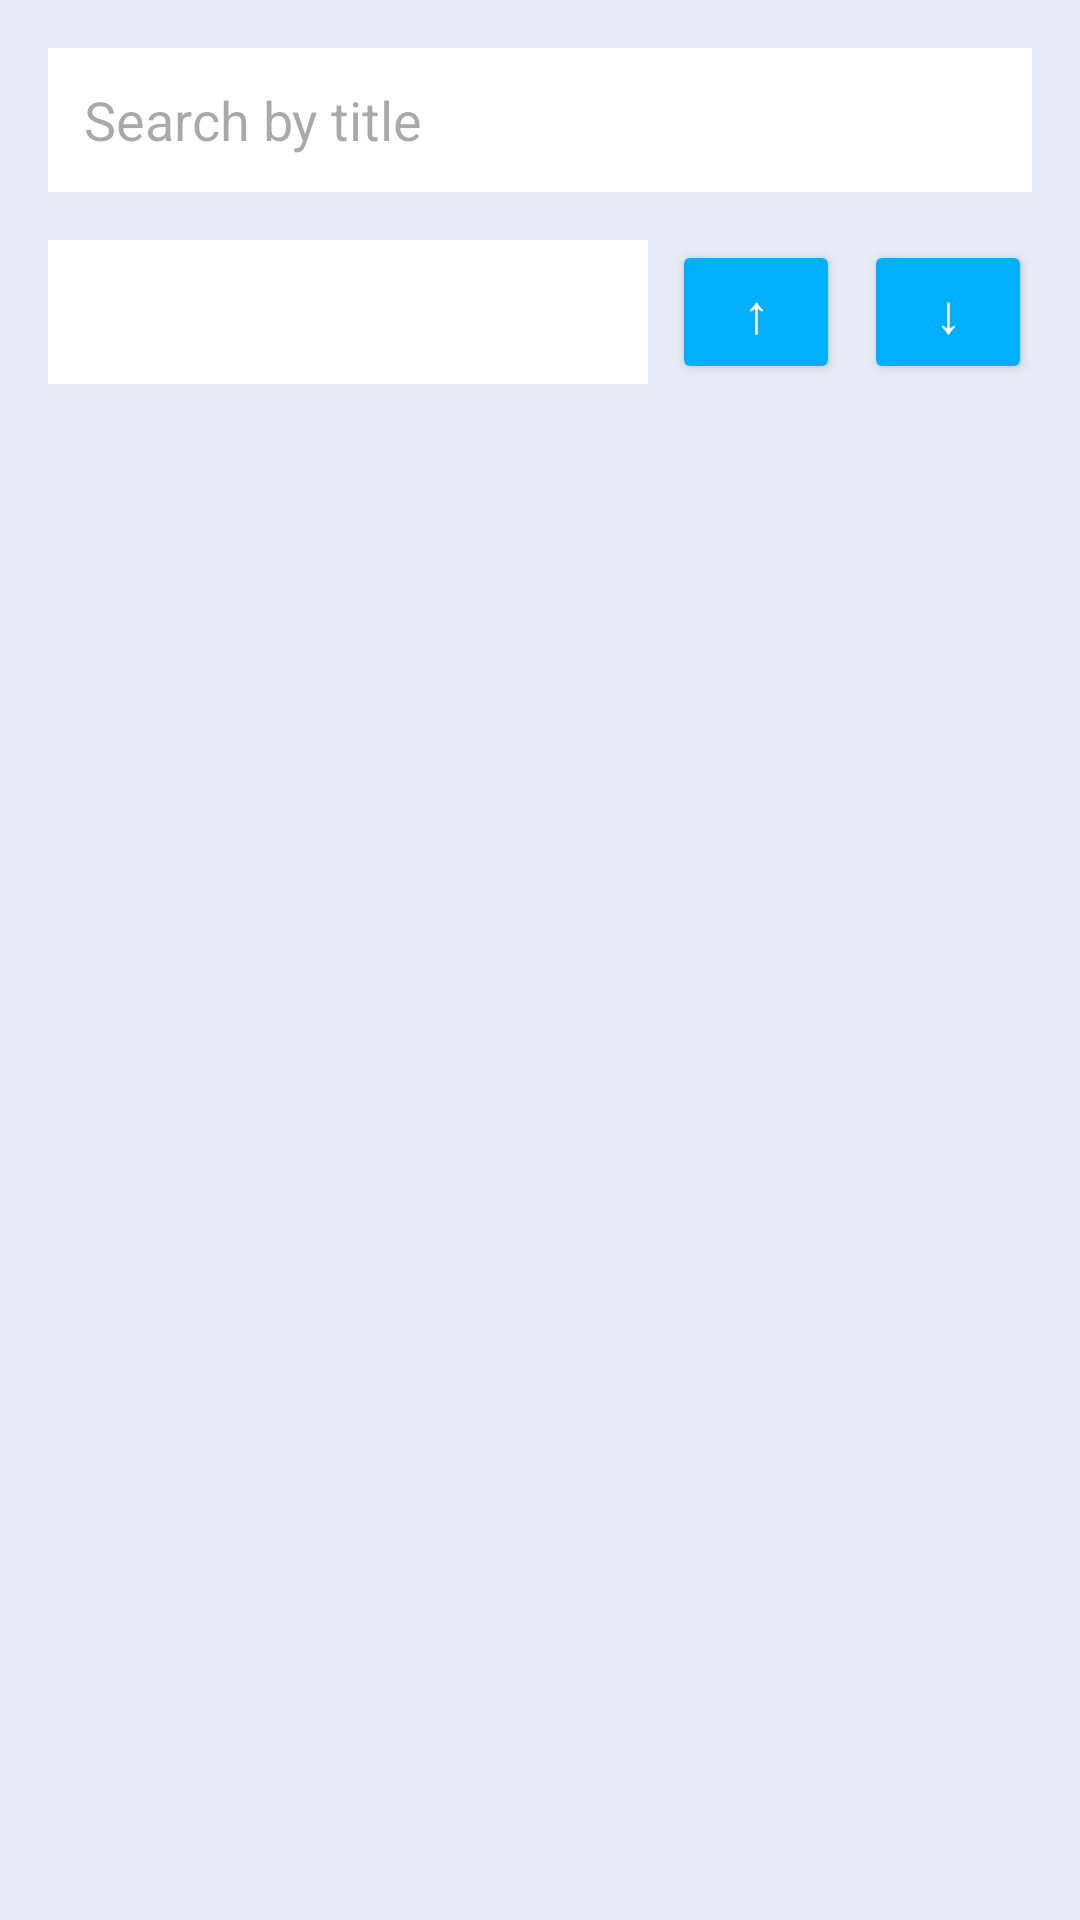

Reconstruct the res/layout file that produces this screen, plus the resources it refers to.
<!-- AndroidManifest.xml: application theme Theme.ExamPA -->
<!-- res/layout/fragment_movie.xml -->
<?xml version="1.0" encoding="utf-8"?>
<LinearLayout xmlns:android="http://schemas.android.com/apk/res/android"
    android:layout_width="match_parent"
    android:layout_height="match_parent"
    android:background="#E8EBF5"
    android:orientation="vertical">

    
    <EditText
        android:id="@+id/etSearch"
        android:layout_width="match_parent"
        android:layout_height="48dp"
        android:layout_margin="16dp"
        android:background="#FFFFFF"
        android:hint="Search by title"
        android:inputType="text"
        android:paddingHorizontal="12dp"
        android:textColor="#000000" />

    <LinearLayout
        android:layout_width="match_parent"
        android:layout_height="wrap_content"
        android:layout_marginHorizontal="16dp"
        android:gravity="center_vertical"
        android:orientation="horizontal">

        <Spinner
            android:id="@+id/spinnerCategory"
            android:hint="Sort by Title"
            android:layout_width="0dp"
            android:layout_height="48dp"
            android:layout_weight="1"
            android:background="#FFFFFF" />

        <Button
            android:id="@+id/btnSortUp"
            android:layout_width="56dp"
            android:layout_height="wrap_content"
            android:layout_marginStart="8dp"
            android:backgroundTint="#00B0FF"
            android:text="↑"
            android:textColor="#FFFFFF"
            android:textSize="18sp" />

        <Button
            android:id="@+id/btnSortDown"
            android:layout_width="56dp"
            android:layout_height="wrap_content"
            android:layout_marginStart="8dp"
            android:backgroundTint="#00B0FF"
            android:text="↓"
            android:textColor="#FFFFFF"
            android:textSize="18sp" />
    </LinearLayout>

    <FrameLayout
        android:layout_width="match_parent"
        android:layout_height="0dp"
        android:layout_weight="1">

        
        <androidx.recyclerview.widget.RecyclerView
            android:id="@+id/rvMovies"
            android:layout_width="match_parent"
            android:layout_height="match_parent"
            android:paddingVertical="8dp"
            android:clipToPadding="false" />

        
        <ProgressBar
            android:id="@+id/progressBar"
            android:layout_width="wrap_content"
            android:layout_height="wrap_content"
            android:layout_gravity="center"
            android:visibility="gone" />
    </FrameLayout>

</LinearLayout>
<!-- resources referenced by this layout -->
<resources>
  <style name="Theme.ExamPA" parent="Theme.Material3.DayNight.NoActionBar" />
</resources>
